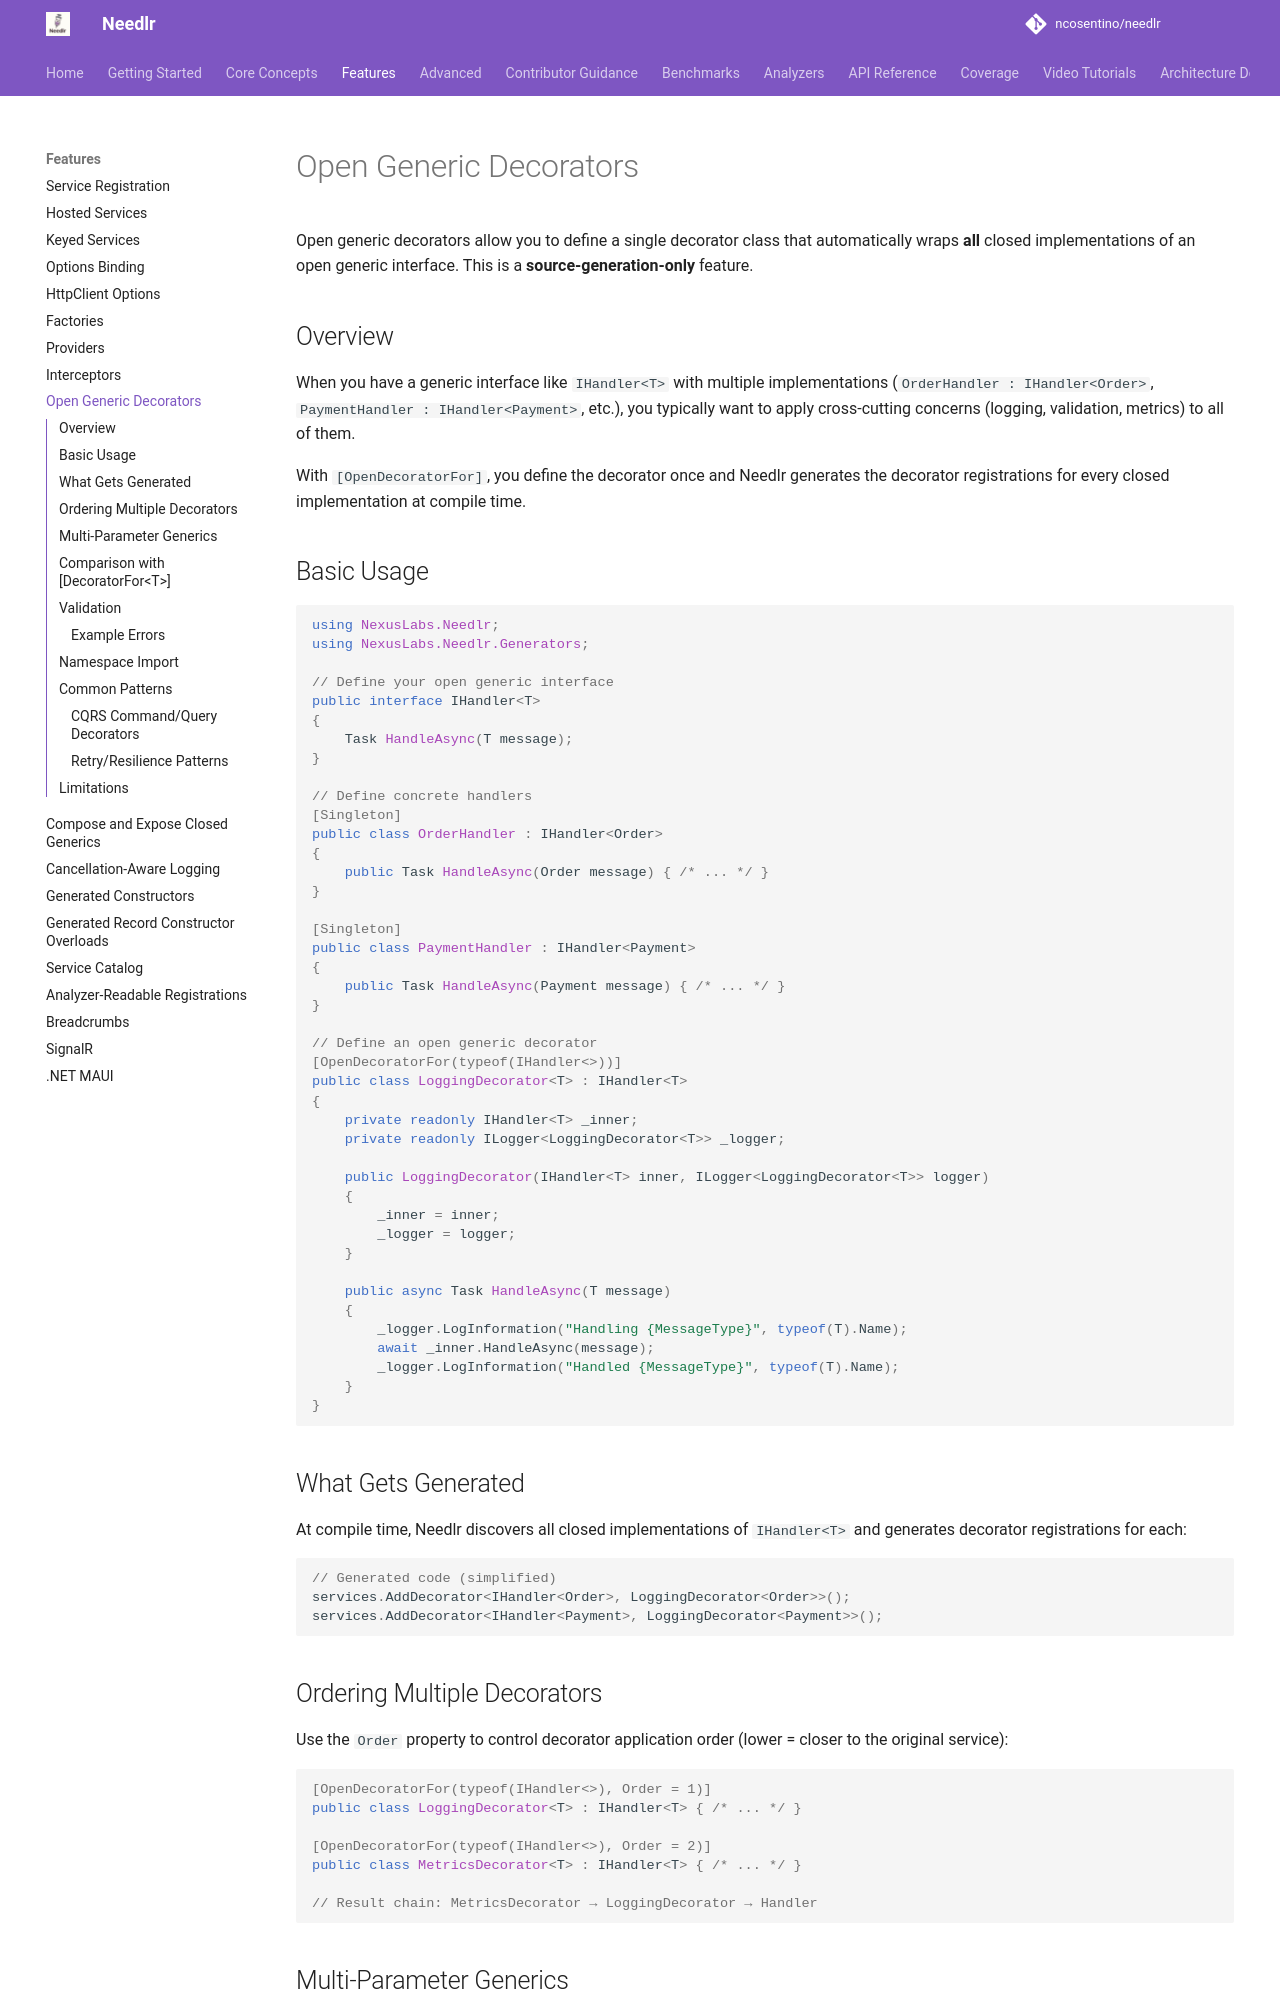

repository: ncosentino/needlr · page: open-generic-decorators/index.html · generator: mkdocs

---
description: Define a single decorator class that automatically wraps all closed implementations of an open generic interface in .NET using Needlr's open generic decorator support -- source generation only.
---

# Open Generic Decorators

Open generic decorators allow you to define a single decorator class that automatically wraps **all** closed implementations of an open generic interface. This is a **source-generation-only** feature.

## Overview

When you have a generic interface like `IHandler<T>` with multiple implementations (`OrderHandler : IHandler<Order>`, `PaymentHandler : IHandler<Payment>`, etc.), you typically want to apply cross-cutting concerns (logging, validation, metrics) to all of them.

With `[OpenDecoratorFor]`, you define the decorator once and Needlr generates the decorator registrations for every closed implementation at compile time.

## Basic Usage

```csharp
using NexusLabs.Needlr;
using NexusLabs.Needlr.Generators;

// Define your open generic interface
public interface IHandler<T>
{
    Task HandleAsync(T message);
}

// Define concrete handlers
[Singleton]
public class OrderHandler : IHandler<Order>
{
    public Task HandleAsync(Order message) { /* ... */ }
}

[Singleton]
public class PaymentHandler : IHandler<Payment>
{
    public Task HandleAsync(Payment message) { /* ... */ }
}

// Define an open generic decorator
[OpenDecoratorFor(typeof(IHandler<>))]
public class LoggingDecorator<T> : IHandler<T>
{
    private readonly IHandler<T> _inner;
    private readonly ILogger<LoggingDecorator<T>> _logger;

    public LoggingDecorator(IHandler<T> inner, ILogger<LoggingDecorator<T>> logger)
    {
        _inner = inner;
        _logger = logger;
    }

    public async Task HandleAsync(T message)
    {
        _logger.LogInformation("Handling {MessageType}", typeof(T).Name);
        await _inner.HandleAsync(message);
        _logger.LogInformation("Handled {MessageType}", typeof(T).Name);
    }
}
```

## What Gets Generated

At compile time, Needlr discovers all closed implementations of `IHandler<T>` and generates decorator registrations for each:

```csharp
// Generated code (simplified)
services.AddDecorator<IHandler<Order>, LoggingDecorator<Order>>();
services.AddDecorator<IHandler<Payment>, LoggingDecorator<Payment>>();
```
